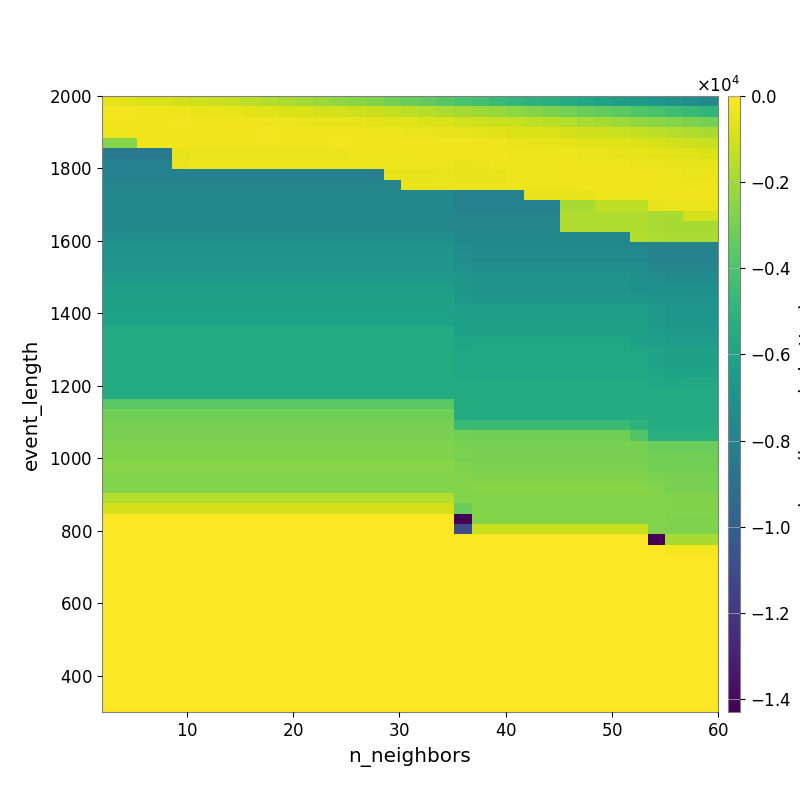

The file beside this chart, header and first rows:
-5.274069391403794498e+02, -6.210111995721011908e+02, -7.313082308678028767e+02, -8.229858880385237399e+02, -9.241315003746321963e+02, -1.041540590395016807e+03, -1.144182245523060828e+03, -1.305547221759272134e+03, -1.441953322681131795e+03, -1.634788285371819029e+03, -1.804314189967477887e+03, -1.983258544473197617e+03, -2.152773430463798377e+03, -2.352047730739563121e+03, -2.558040425400992262e+03, -2.733364805010900000e+03, -2.967403601535857888e+03, -3.228715297281250514e+03, -3.468689674350801397e+03, -3.764468370124326157e+03, -4.024369309760599663e+03, -4.293486614854967229e+03, -4.583327683436872576e+03, -4.823647203153559531e+03
-2.677055253783332773e+02, -2.773500171918354908e+02, -2.959598406410006532e+02, -3.215599693467046336e+02, -3.562427979712393835e+02, -4.006052460122146499e+02, -4.425124354570459673e+02, -5.108731847973313620e+02, -5.840336863539963588e+02, -6.427530089377640934e+02, -7.319562109247445960e+02, -8.290656881547176908e+02, -9.222527039712462056e+02, -9.926961715238271609e+02, -1.080871581782586645e+03, -1.168756960871025512e+03, -1.291595608700307366e+03, -1.426583635040464060e+03, -1.584097980675015151e+03, -1.735646339528406315e+03, -1.923386397542981058e+03, -2.051605688089899559e+03, -2.224586067845491016e+03, -2.405045959228876200e+03
-3.183973855405673703e+02, -3.090971349734031151e+02, -3.030914482762645434e+02, -3.030914482762645434e+02, -2.738073459128505078e+02, -2.804067674184770453e+02, -2.834208692505548584e+02, -2.921090392573489112e+02, -3.084546666054199022e+02, -3.373760059775756304e+02, -3.782601910596142716e+02, -4.186351413969929354e+02, -4.547501205413182674e+02, -4.850888803892586907e+02, -5.200283936123819331e+02, -5.692014079604559811e+02, -6.297701484014932021e+02, -6.771436913597220837e+02, -7.413036156989780920e+02, -8.222101096237579441e+02, -9.503414528383959805e+02, -1.051715080212607290e+03, -1.122750204577715976e+03, -1.220657903371295561e+03
-3.719204936008331970e+02, -3.719204936008331970e+02, -2.972827889440574722e+02, -2.972827889440574722e+02, -2.888308110260178410e+02, -2.913560252854722421e+02, -2.913560252854722421e+02, -2.952046520581378672e+02, -2.961250712661321245e+02, -2.791002401215299642e+02, -2.939265576460476836e+02, -2.946073463636835186e+02, -3.032192852051703085e+02, -3.109189539104578444e+02, -3.238647347034698214e+02, -3.497722402680876712e+02, -3.793622416393828303e+02, -3.959621997737539800e+02, -4.328446561272986060e+02, -4.726104079407519407e+02, -5.356628085025353130e+02, -5.870010493401520080e+02, -6.565759450334752501e+02, -7.270932434974972693e+02
-2.582123521911324133e+03, -2.582123521911324133e+03, -3.282640101568386513e+02, -3.282640101568386513e+02, -3.112245864006522993e+02, -3.128064419748862406e+02, -3.128064419748862406e+02, -3.128064419748862406e+02, -3.128064419748862406e+02, -2.800124980083483592e+02, -2.856596885991296517e+02, -2.793385808268874371e+02, -2.793385808268874371e+02, -2.733633995016464837e+02, -2.815983550418424102e+02, -2.855443879263833082e+02, -2.925854523514095149e+02, -2.947237881517822302e+02, -2.977146976591743055e+02, -3.128042721956659875e+02, -3.260792197895684126e+02, -3.530274340969673972e+02, -3.796533665812115714e+02, -4.279563960522770572e+02
-8.541150578044414942e+03, -8.541150578044414942e+03, -8.541150578044414942e+03, -8.541150578044414942e+03, -4.717171919393456960e+02, -4.037435496463683080e+02, -4.037435496463683080e+02, -4.037435496463683080e+02, -4.037435496463683080e+02, -4.037435496463683080e+02, -4.037435496463683080e+02, -4.148855458367191886e+02, -4.148855458367191886e+02, -4.148855458367191886e+02, -3.531471713629121609e+02, -3.531471713629121609e+02, -3.608137260872301226e+02, -3.408477631366802143e+02, -3.035791049353150584e+02, -3.031166480426560952e+02, -3.208481611584523989e+02, -3.207460965509769721e+02, -3.247014753933257225e+02, -3.457977171827390066e+02
-8.023458058651386636e+03, -8.023458058651386636e+03, -8.023458058651386636e+03, -8.023458058651386636e+03, -4.351019416300945863e+02, -3.728317310403473357e+02, -3.728317310403473357e+02, -3.728317310403473357e+02, -3.728317310403473357e+02, -3.728317310403473357e+02, -3.728317310403473357e+02, -3.728317310403473357e+02, -3.728317310403473357e+02, -3.728317310403473357e+02, -3.728317310403473357e+02, -3.830454126931393262e+02, -3.830454126931393262e+02, -3.886032139894633701e+02, -3.855954088852180348e+02, -3.855954088852180348e+02, -4.469429303543427068e+02, -4.212992314096240989e+02, -3.698652991266001777e+02, -3.862634429238031544e+02
-8.023458058651386636e+03, -8.023458058651386636e+03, -8.023458058651386636e+03, -8.023458058651386636e+03, -8.023458058651386636e+03, -8.023458058651386636e+03, -8.023458058651386636e+03, -8.023458058651386636e+03, -8.023458058651386636e+03, -8.023458058651386636e+03, -8.023458058651386636e+03, -8.023458058651386636e+03, -8.023458058651386636e+03, -8.023458058651386636e+03, -8.023458058651386636e+03, -8.103198197251159399e+03, -4.472291015236900762e+02, -4.472291015236900762e+02, -4.472291015236900762e+02, -4.363644414884618641e+02, -4.718051756837478479e+02, -4.718051756837478479e+02, -4.718051756837478479e+02, -3.737913338770961786e+02
-7.773577987810324885e+03, -7.773577987810324885e+03, -7.773577987810324885e+03, -7.773577987810324885e+03, -7.773577987810324885e+03, -7.773577987810324885e+03, -7.773577987810324885e+03, -7.773577987810324885e+03, -7.773577987810324885e+03, -7.773577987810324885e+03, -7.773577987810324885e+03, -7.773577987810324885e+03, -7.773577987810324885e+03, -7.773577987810324885e+03, -7.773577987810324885e+03, -7.773577987810324885e+03, -7.773577987810324885e+03, -4.114580492315896549e+02, -4.114580492315896549e+02, -4.114580492315896549e+02, -4.351019416300945863e+02, -4.351019416300945863e+02, -4.351019416300945863e+02, -3.393657188017737667e+02
-7.626678442737531441e+03, -7.626678442737531441e+03, -7.626678442737531441e+03, -7.626678442737531441e+03, -7.626678442737531441e+03, -7.626678442737531441e+03, -7.626678442737531441e+03, -7.626678442737531441e+03, -7.626678442737531441e+03, -7.626678442737531441e+03, -7.626678442737531441e+03, -7.626678442737531441e+03, -7.626678442737531441e+03, -7.626678442737531441e+03, -7.626678442737531441e+03, -7.626678442737531441e+03, -7.626678442737531441e+03, -7.626678442737531441e+03, -7.626678442737531441e+03, -7.626678442737531441e+03, -8.015778972204534512e+03, -8.023458058651386636e+03, -8.023458058651386636e+03, -8.023458058651386636e+03
-7.626678442737531441e+03, -7.626678442737531441e+03, -7.626678442737531441e+03, -7.626678442737531441e+03, -7.626678442737531441e+03, -7.626678442737531441e+03, -7.626678442737531441e+03, -7.626678442737531441e+03, -7.626678442737531441e+03, -7.626678442737531441e+03, -7.626678442737531441e+03, -7.626678442737531441e+03, -7.626678442737531441e+03, -7.626678442737531441e+03, -7.626678442737531441e+03, -7.626678442737531441e+03, -7.626678442737531441e+03, -7.626678442737531441e+03, -7.626678442737531441e+03, -7.626678442737531441e+03, -8.015778972204534512e+03, -8.023458058651386636e+03, -8.023458058651386636e+03, -8.023458058651386636e+03
-7.626678442737531441e+03, -7.626678442737531441e+03, -7.626678442737531441e+03, -7.626678442737531441e+03, -7.626678442737531441e+03, -7.626678442737531441e+03, -7.626678442737531441e+03, -7.626678442737531441e+03, -7.626678442737531441e+03, -7.626678442737531441e+03, -7.626678442737531441e+03, -7.626678442737531441e+03, -7.626678442737531441e+03, -7.626678442737531441e+03, -7.626678442737531441e+03, -7.626678442737531441e+03, -7.626678442737531441e+03, -7.626678442737531441e+03, -7.626678442737531441e+03, -7.626678442737531441e+03, -7.809626373703184072e+03, -7.809626373703184072e+03, -7.809626373703184072e+03, -7.809626373703184072e+03
-7.626678442737531441e+03, -7.626678442737531441e+03, -7.626678442737531441e+03, -7.626678442737531441e+03, -7.626678442737531441e+03, -7.626678442737531441e+03, -7.626678442737531441e+03, -7.626678442737531441e+03, -7.626678442737531441e+03, -7.626678442737531441e+03, -7.626678442737531441e+03, -7.626678442737531441e+03, -7.626678442737531441e+03, -7.626678442737531441e+03, -7.626678442737531441e+03, -7.626678442737531441e+03, -7.626678442737531441e+03, -7.626678442737531441e+03, -7.626678442737531441e+03, -7.626678442737531441e+03, -7.809626373703184072e+03, -7.809626373703184072e+03, -7.809626373703184072e+03, -7.809626373703184072e+03
-7.296763293156371219e+03, -7.296763293156371219e+03, -7.296763293156371219e+03, -7.296763293156371219e+03, -7.296763293156371219e+03, -7.296763293156371219e+03, -7.296763293156371219e+03, -7.296763293156371219e+03, -7.296763293156371219e+03, -7.296763293156371219e+03, -7.296763293156371219e+03, -7.296763293156371219e+03, -7.296763293156371219e+03, -7.296763293156371219e+03, -7.296763293156371219e+03, -7.296763293156371219e+03, -7.296763293156371219e+03, -7.296763293156371219e+03, -7.296763293156371219e+03, -7.296763293156371219e+03, -7.626678442737531441e+03, -7.626678442737531441e+03, -7.626678442737531441e+03, -7.626678442737531441e+03
-6.902639003228230649e+03, -6.902639003228230649e+03, -6.902639003228230649e+03, -6.902639003228230649e+03, -6.902639003228230649e+03, -6.902639003228230649e+03, -6.902639003228230649e+03, -6.902639003228230649e+03, -6.902639003228230649e+03, -6.902639003228230649e+03, -6.902639003228230649e+03, -6.902639003228230649e+03, -6.902639003228230649e+03, -6.902639003228230649e+03, -6.902639003228230649e+03, -6.902639003228230649e+03, -6.902639003228230649e+03, -6.902639003228230649e+03, -6.902639003228230649e+03, -6.902639003228230649e+03, -7.437287882877073571e+03, -7.626678442737531441e+03, -7.626678442737531441e+03, -7.626678442737531441e+03
-6.854511882430867445e+03, -6.854511882430867445e+03, -6.854511882430867445e+03, -6.854511882430867445e+03, -6.854511882430867445e+03, -6.854511882430867445e+03, -6.854511882430867445e+03, -6.854511882430867445e+03, -6.854511882430867445e+03, -6.854511882430867445e+03, -6.854511882430867445e+03, -6.854511882430867445e+03, -6.854511882430867445e+03, -6.854511882430867445e+03, -6.854511882430867445e+03, -6.854511882430867445e+03, -6.854511882430867445e+03, -6.854511882430867445e+03, -6.854511882430867445e+03, -6.854511882430867445e+03, -7.304883584379395870e+03, -7.530864670560496961e+03, -7.530864670560496961e+03, -7.530864670560496961e+03
-6.854511882430867445e+03, -6.854511882430867445e+03, -6.854511882430867445e+03, -6.854511882430867445e+03, -6.854511882430867445e+03, -6.854511882430867445e+03, -6.854511882430867445e+03, -6.854511882430867445e+03, -6.854511882430867445e+03, -6.854511882430867445e+03, -6.854511882430867445e+03, -6.854511882430867445e+03, -6.854511882430867445e+03, -6.854511882430867445e+03, -6.854511882430867445e+03, -6.854511882430867445e+03, -6.854511882430867445e+03, -6.854511882430867445e+03, -6.854511882430867445e+03, -6.854511882430867445e+03, -7.068277247192759205e+03, -7.296763293156371219e+03, -7.296763293156371219e+03, -7.296763293156371219e+03
-6.549433576526689649e+03, -6.549433576526689649e+03, -6.549433576526689649e+03, -6.549433576526689649e+03, -6.549433576526689649e+03, -6.549433576526689649e+03, -6.549433576526689649e+03, -6.549433576526689649e+03, -6.549433576526689649e+03, -6.549433576526689649e+03, -6.549433576526689649e+03, -6.549433576526689649e+03, -6.549433576526689649e+03, -6.549433576526689649e+03, -6.549433576526689649e+03, -6.549433576526689649e+03, -6.549433576526689649e+03, -6.549433576526689649e+03, -6.549433576526689649e+03, -6.549433576526689649e+03, -6.713339466552380145e+03, -6.902639003228230649e+03, -6.902639003228230649e+03, -6.902639003228230649e+03
-6.230584229141854848e+03, -6.230584229141854848e+03, -6.230584229141854848e+03, -6.230584229141854848e+03, -6.230584229141854848e+03, -6.230584229141854848e+03, -6.230584229141854848e+03, -6.230584229141854848e+03, -6.230584229141854848e+03, -6.230584229141854848e+03, -6.230584229141854848e+03, -6.230584229141854848e+03, -6.230584229141854848e+03, -6.230584229141854848e+03, -6.230584229141854848e+03, -6.230584229141854848e+03, -6.230584229141854848e+03, -6.230584229141854848e+03, -6.230584229141854848e+03, -6.230584229141854848e+03, -6.713339466552380145e+03, -6.902639003228230649e+03, -6.902639003228230649e+03, -6.902639003228230649e+03
-6.113638658046806086e+03, -6.113638658046806086e+03, -6.113638658046806086e+03, -6.113638658046806086e+03, -6.113638658046806086e+03, -6.113638658046806086e+03, -6.113638658046806086e+03, -6.113638658046806086e+03, -6.113638658046806086e+03, -6.113638658046806086e+03, -6.113638658046806086e+03, -6.113638658046806086e+03, -6.113638658046806086e+03, -6.113638658046806086e+03, -6.113638658046806086e+03, -6.113638658046806086e+03, -6.113638658046806086e+03, -6.113638658046806086e+03, -6.113638658046806086e+03, -6.113638658046806086e+03, -6.540657154806809558e+03, -6.696062159310506104e+03, -6.696062159310506104e+03, -6.696062159310506104e+03
-6.113638658046806086e+03, -6.113638658046806086e+03, -6.113638658046806086e+03, -6.113638658046806086e+03, -6.113638658046806086e+03, -6.113638658046806086e+03, -6.113638658046806086e+03, -6.113638658046806086e+03, -6.113638658046806086e+03, -6.113638658046806086e+03, -6.113638658046806086e+03, -6.113638658046806086e+03, -6.113638658046806086e+03, -6.113638658046806086e+03, -6.113638658046806086e+03, -6.113638658046806086e+03, -6.113638658046806086e+03, -6.113638658046806086e+03, -6.113638658046806086e+03, -6.113638658046806086e+03, -6.230584229141854848e+03, -6.239111140182898453e+03, -6.239111140182898453e+03, -6.239111140182898453e+03
-5.980231909894147066e+03, -5.980231909894147066e+03, -5.980231909894147066e+03, -5.980231909894147066e+03, -5.980231909894147066e+03, -5.980231909894147066e+03, -5.980231909894147066e+03, -5.980231909894147066e+03, -5.980231909894147066e+03, -5.980231909894147066e+03, -5.980231909894147066e+03, -5.980231909894147066e+03, -5.980231909894147066e+03, -5.980231909894147066e+03, -5.980231909894147066e+03, -5.980231909894147066e+03, -5.980231909894147066e+03, -5.980231909894147066e+03, -5.980231909894147066e+03, -5.980231909894147066e+03, -6.190192958318255478e+03, -6.127580360653871139e+03, -6.127580360653871139e+03, -6.127580360653871139e+03
-5.500785293399744660e+03, -5.500785293399744660e+03, -5.500785293399744660e+03, -5.500785293399744660e+03, -5.500785293399744660e+03, -5.500785293399744660e+03, -5.500785293399744660e+03, -5.500785293399744660e+03, -5.500785293399744660e+03, -5.500785293399744660e+03, -5.500785293399744660e+03, -5.500785293399744660e+03, -5.500785293399744660e+03, -5.500785293399744660e+03, -5.500785293399744660e+03, -5.500785293399744660e+03, -5.500785293399744660e+03, -5.500785293399744660e+03, -5.500785293399744660e+03, -5.500785293399744660e+03, -6.190192958318255478e+03, -6.113638658046806086e+03, -6.113638658046806086e+03, -6.113638658046806086e+03
-5.500785293399744660e+03, -5.500785293399744660e+03, -5.500785293399744660e+03, -5.500785293399744660e+03, -5.500785293399744660e+03, -5.500785293399744660e+03, -5.500785293399744660e+03, -5.500785293399744660e+03, -5.500785293399744660e+03, -5.500785293399744660e+03, -5.500785293399744660e+03, -5.500785293399744660e+03, -5.500785293399744660e+03, -5.500785293399744660e+03, -5.500785293399744660e+03, -5.500785293399744660e+03, -5.500785293399744660e+03, -5.500785293399744660e+03, -5.500785293399744660e+03, -5.500785293399744660e+03, -5.951657779753196337e+03, -5.886516518130496479e+03, -5.886516518130496479e+03, -5.886516518130496479e+03
-5.500785293399744660e+03, -5.500785293399744660e+03, -5.500785293399744660e+03, -5.500785293399744660e+03, -5.500785293399744660e+03, -5.500785293399744660e+03, -5.500785293399744660e+03, -5.500785293399744660e+03, -5.500785293399744660e+03, -5.500785293399744660e+03, -5.500785293399744660e+03, -5.500785293399744660e+03, -5.500785293399744660e+03, -5.500785293399744660e+03, -5.500785293399744660e+03, -5.500785293399744660e+03, -5.500785293399744660e+03, -5.500785293399744660e+03, -5.500785293399744660e+03, -5.500785293399744660e+03, -5.744423980890775965e+03, -5.744423980890775965e+03, -5.744423980890775965e+03, -5.744423980890775965e+03
-5.500785293399744660e+03, -5.500785293399744660e+03, -5.500785293399744660e+03, -5.500785293399744660e+03, -5.500785293399744660e+03, -5.500785293399744660e+03, -5.500785293399744660e+03, -5.500785293399744660e+03, -5.500785293399744660e+03, -5.500785293399744660e+03, -5.500785293399744660e+03, -5.500785293399744660e+03, -5.500785293399744660e+03, -5.500785293399744660e+03, -5.500785293399744660e+03, -5.500785293399744660e+03, -5.500785293399744660e+03, -5.500785293399744660e+03, -5.500785293399744660e+03, -5.500785293399744660e+03, -5.744423980890775965e+03, -5.744423980890775965e+03, -5.744423980890775965e+03, -5.744423980890775965e+03
-5.500785293399744660e+03, -5.500785293399744660e+03, -5.500785293399744660e+03, -5.500785293399744660e+03, -5.500785293399744660e+03, -5.500785293399744660e+03, -5.500785293399744660e+03, -5.500785293399744660e+03, -5.500785293399744660e+03, -5.500785293399744660e+03, -5.500785293399744660e+03, -5.500785293399744660e+03, -5.500785293399744660e+03, -5.500785293399744660e+03, -5.500785293399744660e+03, -5.500785293399744660e+03, -5.500785293399744660e+03, -5.500785293399744660e+03, -5.500785293399744660e+03, -5.500785293399744660e+03, -5.744423980890775965e+03, -5.744423980890775965e+03, -5.744423980890775965e+03, -5.744423980890775965e+03
-5.500785293399744660e+03, -5.500785293399744660e+03, -5.500785293399744660e+03, -5.500785293399744660e+03, -5.500785293399744660e+03, -5.500785293399744660e+03, -5.500785293399744660e+03, -5.500785293399744660e+03, -5.500785293399744660e+03, -5.500785293399744660e+03, -5.500785293399744660e+03, -5.500785293399744660e+03, -5.500785293399744660e+03, -5.500785293399744660e+03, -5.500785293399744660e+03, -5.500785293399744660e+03, -5.500785293399744660e+03, -5.500785293399744660e+03, -5.500785293399744660e+03, -5.500785293399744660e+03, -5.500785293399744660e+03, -5.500785293399744660e+03, -5.500785293399744660e+03, -5.500785293399744660e+03
-5.500785293399744660e+03, -5.500785293399744660e+03, -5.500785293399744660e+03, -5.500785293399744660e+03, -5.500785293399744660e+03, -5.500785293399744660e+03, -5.500785293399744660e+03, -5.500785293399744660e+03, -5.500785293399744660e+03, -5.500785293399744660e+03, -5.500785293399744660e+03, -5.500785293399744660e+03, -5.500785293399744660e+03, -5.500785293399744660e+03, -5.500785293399744660e+03, -5.500785293399744660e+03, -5.500785293399744660e+03, -5.500785293399744660e+03, -5.500785293399744660e+03, -5.500785293399744660e+03, -5.500785293399744660e+03, -5.500785293399744660e+03, -5.500785293399744660e+03, -5.500785293399744660e+03
-3.685452962355605905e+03, -3.685452962355605905e+03, -3.685452962355605905e+03, -3.685452962355605905e+03, -3.685452962355605905e+03, -3.685452962355605905e+03, -3.685452962355605905e+03, -3.685452962355605905e+03, -3.685452962355605905e+03, -3.685452962355605905e+03, -3.685452962355605905e+03, -3.685452962355605905e+03, -3.685452962355605905e+03, -3.685452962355605905e+03, -3.685452962355605905e+03, -3.685452962355605905e+03, -3.685452962355605905e+03, -3.685452962355605905e+03, -3.685452962355605905e+03, -3.685452962355605905e+03, -5.500785293399744660e+03, -5.500785293399744660e+03, -5.500785293399744660e+03, -5.500785293399744660e+03
-3.124422063110746421e+03, -3.155902631955847937e+03, -3.155902631955847937e+03, -3.155902631955847937e+03, -3.155902631955847937e+03, -3.155902631955847937e+03, -3.155902631955847937e+03, -3.155902631955847937e+03, -3.155902631955847937e+03, -3.155902631955847937e+03, -3.155902631955847937e+03, -3.155902631955847937e+03, -3.155902631955847937e+03, -3.155902631955847937e+03, -3.155902631955847937e+03, -3.155902631955847937e+03, -3.155902631955847937e+03, -3.155902631955847937e+03, -3.155902631955847937e+03, -3.155902631955847937e+03, -5.500785293399744660e+03, -5.500785293399744660e+03, -5.500785293399744660e+03, -5.500785293399744660e+03
-2.918034765293829878e+03, -2.918034765293829878e+03, -2.918034765293829878e+03, -2.918034765293829878e+03, -2.918034765293829878e+03, -2.918034765293829878e+03, -2.918034765293829878e+03, -2.918034765293829878e+03, -2.918034765293829878e+03, -2.918034765293829878e+03, -2.918034765293829878e+03, -2.918034765293829878e+03, -2.918034765293829878e+03, -2.918034765293829878e+03, -2.918034765293829878e+03, -2.918034765293829878e+03, -2.918034765293829878e+03, -2.918034765293829878e+03, -2.918034765293829878e+03, -2.918034765293829878e+03, -4.608536208598041412e+03, -4.573550939864443535e+03, -4.573550939864443535e+03, -4.573550939864443535e+03
-2.918034765293829878e+03, -2.918034765293829878e+03, -2.918034765293829878e+03, -2.918034765293829878e+03, -2.918034765293829878e+03, -2.918034765293829878e+03, -2.918034765293829878e+03, -2.918034765293829878e+03, -2.918034765293829878e+03, -2.918034765293829878e+03, -2.918034765293829878e+03, -2.918034765293829878e+03, -2.918034765293829878e+03, -2.918034765293829878e+03, -2.918034765293829878e+03, -2.918034765293829878e+03, -2.918034765293829878e+03, -2.918034765293829878e+03, -2.918034765293829878e+03, -2.918034765293829878e+03, -3.051093659756410489e+03, -3.082242388241878416e+03, -3.082242388241878416e+03, -3.082242388241878416e+03
-2.694496012616124517e+03, -2.694496012616124517e+03, -2.694496012616124517e+03, -2.694496012616124517e+03, -2.694496012616124517e+03, -2.694496012616124517e+03, -2.694496012616124517e+03, -2.694496012616124517e+03, -2.694496012616124517e+03, -2.694496012616124517e+03, -2.694496012616124517e+03, -2.694496012616124517e+03, -2.694496012616124517e+03, -2.694496012616124517e+03, -2.694496012616124517e+03, -2.694496012616124517e+03, -2.694496012616124517e+03, -2.694496012616124517e+03, -2.694496012616124517e+03, -2.694496012616124517e+03, -2.881822191453977211e+03, -2.958693490230893531e+03, -2.958693490230893531e+03, -2.958693490230893531e+03
-2.699323031081456065e+03, -2.694496012616124517e+03, -2.694496012616124517e+03, -2.694496012616124517e+03, -2.694496012616124517e+03, -2.694496012616124517e+03, -2.694496012616124517e+03, -2.694496012616124517e+03, -2.694496012616124517e+03, -2.694496012616124517e+03, -2.694496012616124517e+03, -2.694496012616124517e+03, -2.694496012616124517e+03, -2.694496012616124517e+03, -2.694496012616124517e+03, -2.694496012616124517e+03, -2.694496012616124517e+03, -2.694496012616124517e+03, -2.694496012616124517e+03, -2.694496012616124517e+03, -2.881822191453977211e+03, -2.918034765293829878e+03, -2.918034765293829878e+03, -2.918034765293829878e+03
-2.561238609181648371e+03, -2.561238609181648371e+03, -2.561238609181648371e+03, -2.561238609181648371e+03, -2.561238609181648371e+03, -2.561238609181648371e+03, -2.561238609181648371e+03, -2.561238609181648371e+03, -2.561238609181648371e+03, -2.561238609181648371e+03, -2.561238609181648371e+03, -2.561238609181648371e+03, -2.561238609181648371e+03, -2.561238609181648371e+03, -2.561238609181648371e+03, -2.561238609181648371e+03, -2.561238609181648371e+03, -2.561238609181648371e+03, -2.561238609181648371e+03, -2.561238609181648371e+03, -2.770862045856862096e+03, -2.881822191453977211e+03, -2.881822191453977211e+03, -2.881822191453977211e+03
-2.651305630947182181e+03, -2.651305630947182181e+03, -2.651305630947182181e+03, -2.651305630947182181e+03, -2.651305630947182181e+03, -2.651305630947182181e+03, -2.651305630947182181e+03, -2.651305630947182181e+03, -2.651305630947182181e+03, -2.651305630947182181e+03, -2.651305630947182181e+03, -2.651305630947182181e+03, -2.651305630947182181e+03, -2.651305630947182181e+03, -2.651305630947182181e+03, -2.651305630947182181e+03, -2.651305630947182181e+03, -2.651305630947182181e+03, -2.651305630947182181e+03, -2.651305630947182181e+03, -2.651305630947182181e+03, -2.694496012616124517e+03, -2.694496012616124517e+03, -2.694496012616124517e+03
-2.627780118569641672e+03, -2.627780118569641672e+03, -2.627780118569641672e+03, -2.627780118569641672e+03, -2.627780118569641672e+03, -2.627780118569641672e+03, -2.627780118569641672e+03, -2.627780118569641672e+03, -2.627780118569641672e+03, -2.627780118569641672e+03, -2.627780118569641672e+03, -2.627780118569641672e+03, -2.627780118569641672e+03, -2.627780118569641672e+03, -2.627780118569641672e+03, -2.627780118569641672e+03, -2.627780118569641672e+03, -2.627780118569641672e+03, -2.627780118569641672e+03, -2.627780118569641672e+03, -2.627780118569641672e+03, -2.542002540418158333e+03, -2.542002540418158333e+03, -2.542002540418158333e+03
-1.651177585374629416e+03, -1.651177585374629416e+03, -1.651177585374629416e+03, -1.651177585374629416e+03, -1.651177585374629416e+03, -1.651177585374629416e+03, -1.651177585374629416e+03, -1.651177585374629416e+03, -1.651177585374629416e+03, -1.651177585374629416e+03, -1.651177585374629416e+03, -1.651177585374629416e+03, -1.651177585374629416e+03, -1.651177585374629416e+03, -1.651177585374629416e+03, -1.651177585374629416e+03, -1.651177585374629416e+03, -1.651177585374629416e+03, -1.651177585374629416e+03, -1.651177585374629416e+03, -2.664233357074148444e+03, -2.651305630947182181e+03, -2.651305630947182181e+03, -2.651305630947182181e+03
-9.461171521654268872e+02, -9.461171521654268872e+02, -9.461171521654268872e+02, -9.461171521654268872e+02, -9.461171521654268872e+02, -9.461171521654268872e+02, -9.461171521654268872e+02, -9.461171521654268872e+02, -9.461171521654268872e+02, -9.461171521654268872e+02, -9.461171521654268872e+02, -9.461171521654268872e+02, -9.461171521654268872e+02, -9.461171521654268872e+02, -9.461171521654268872e+02, -9.461171521654268872e+02, -9.461171521654268872e+02, -9.461171521654268872e+02, -9.461171521654268872e+02, -9.461171521654268872e+02, -3.285986749302692260e+03, -2.651305630947182181e+03, -2.651305630947182181e+03, -2.651305630947182181e+03
0.000000000000000000e+00, 0.000000000000000000e+00, 0.000000000000000000e+00, 0.000000000000000000e+00, 0.000000000000000000e+00, 0.000000000000000000e+00, 0.000000000000000000e+00, 0.000000000000000000e+00, 0.000000000000000000e+00, 0.000000000000000000e+00, 0.000000000000000000e+00, 0.000000000000000000e+00, 0.000000000000000000e+00, 0.000000000000000000e+00, 0.000000000000000000e+00, 0.000000000000000000e+00, 0.000000000000000000e+00, 0.000000000000000000e+00, 0.000000000000000000e+00, 0.000000000000000000e+00, -1.424795403807072580e+04, -2.651305630947182181e+03, -2.651305630947182181e+03, -2.651305630947182181e+03
0.000000000000000000e+00, 0.000000000000000000e+00, 0.000000000000000000e+00, 0.000000000000000000e+00, 0.000000000000000000e+00, 0.000000000000000000e+00, 0.000000000000000000e+00, 0.000000000000000000e+00, 0.000000000000000000e+00, 0.000000000000000000e+00, 0.000000000000000000e+00, 0.000000000000000000e+00, 0.000000000000000000e+00, 0.000000000000000000e+00, 0.000000000000000000e+00, 0.000000000000000000e+00, 0.000000000000000000e+00, 0.000000000000000000e+00, 0.000000000000000000e+00, 0.000000000000000000e+00, -1.104207139706742419e+04, -1.159803716813359642e+03, -1.159803716813359642e+03, -1.159803716813359642e+03
0.000000000000000000e+00, 0.000000000000000000e+00, 0.000000000000000000e+00, 0.000000000000000000e+00, 0.000000000000000000e+00, 0.000000000000000000e+00, 0.000000000000000000e+00, 0.000000000000000000e+00, 0.000000000000000000e+00, 0.000000000000000000e+00, 0.000000000000000000e+00, 0.000000000000000000e+00, 0.000000000000000000e+00, 0.000000000000000000e+00, 0.000000000000000000e+00, 0.000000000000000000e+00, 0.000000000000000000e+00, 0.000000000000000000e+00, 0.000000000000000000e+00, 0.000000000000000000e+00, 0.000000000000000000e+00, 0.000000000000000000e+00, 0.000000000000000000e+00, 0.000000000000000000e+00
0.000000000000000000e+00, 0.000000000000000000e+00, 0.000000000000000000e+00, 0.000000000000000000e+00, 0.000000000000000000e+00, 0.000000000000000000e+00, 0.000000000000000000e+00, 0.000000000000000000e+00, 0.000000000000000000e+00, 0.000000000000000000e+00, 0.000000000000000000e+00, 0.000000000000000000e+00, 0.000000000000000000e+00, 0.000000000000000000e+00, 0.000000000000000000e+00, 0.000000000000000000e+00, 0.000000000000000000e+00, 0.000000000000000000e+00, 0.000000000000000000e+00, 0.000000000000000000e+00, 0.000000000000000000e+00, 0.000000000000000000e+00, 0.000000000000000000e+00, 0.000000000000000000e+00
0.000000000000000000e+00, 0.000000000000000000e+00, 0.000000000000000000e+00, 0.000000000000000000e+00, 0.000000000000000000e+00, 0.000000000000000000e+00, 0.000000000000000000e+00, 0.000000000000000000e+00, 0.000000000000000000e+00, 0.000000000000000000e+00, 0.000000000000000000e+00, 0.000000000000000000e+00, 0.000000000000000000e+00, 0.000000000000000000e+00, 0.000000000000000000e+00, 0.000000000000000000e+00, 0.000000000000000000e+00, 0.000000000000000000e+00, 0.000000000000000000e+00, 0.000000000000000000e+00, 0.000000000000000000e+00, 0.000000000000000000e+00, 0.000000000000000000e+00, 0.000000000000000000e+00
0.000000000000000000e+00, 0.000000000000000000e+00, 0.000000000000000000e+00, 0.000000000000000000e+00, 0.000000000000000000e+00, 0.000000000000000000e+00, 0.000000000000000000e+00, 0.000000000000000000e+00, 0.000000000000000000e+00, 0.000000000000000000e+00, 0.000000000000000000e+00, 0.000000000000000000e+00, 0.000000000000000000e+00, 0.000000000000000000e+00, 0.000000000000000000e+00, 0.000000000000000000e+00, 0.000000000000000000e+00, 0.000000000000000000e+00, 0.000000000000000000e+00, 0.000000000000000000e+00, 0.000000000000000000e+00, 0.000000000000000000e+00, 0.000000000000000000e+00, 0.000000000000000000e+00
0.000000000000000000e+00, 0.000000000000000000e+00, 0.000000000000000000e+00, 0.000000000000000000e+00, 0.000000000000000000e+00, 0.000000000000000000e+00, 0.000000000000000000e+00, 0.000000000000000000e+00, 0.000000000000000000e+00, 0.000000000000000000e+00, 0.000000000000000000e+00, 0.000000000000000000e+00, 0.000000000000000000e+00, 0.000000000000000000e+00, 0.000000000000000000e+00, 0.000000000000000000e+00, 0.000000000000000000e+00, 0.000000000000000000e+00, 0.000000000000000000e+00, 0.000000000000000000e+00, 0.000000000000000000e+00, 0.000000000000000000e+00, 0.000000000000000000e+00, 0.000000000000000000e+00
0.000000000000000000e+00, 0.000000000000000000e+00, 0.000000000000000000e+00, 0.000000000000000000e+00, 0.000000000000000000e+00, 0.000000000000000000e+00, 0.000000000000000000e+00, 0.000000000000000000e+00, 0.000000000000000000e+00, 0.000000000000000000e+00, 0.000000000000000000e+00, 0.000000000000000000e+00, 0.000000000000000000e+00, 0.000000000000000000e+00, 0.000000000000000000e+00, 0.000000000000000000e+00, 0.000000000000000000e+00, 0.000000000000000000e+00, 0.000000000000000000e+00, 0.000000000000000000e+00, 0.000000000000000000e+00, 0.000000000000000000e+00, 0.000000000000000000e+00, 0.000000000000000000e+00
0.000000000000000000e+00, 0.000000000000000000e+00, 0.000000000000000000e+00, 0.000000000000000000e+00, 0.000000000000000000e+00, 0.000000000000000000e+00, 0.000000000000000000e+00, 0.000000000000000000e+00, 0.000000000000000000e+00, 0.000000000000000000e+00, 0.000000000000000000e+00, 0.000000000000000000e+00, 0.000000000000000000e+00, 0.000000000000000000e+00, 0.000000000000000000e+00, 0.000000000000000000e+00, 0.000000000000000000e+00, 0.000000000000000000e+00, 0.000000000000000000e+00, 0.000000000000000000e+00, 0.000000000000000000e+00, 0.000000000000000000e+00, 0.000000000000000000e+00, 0.000000000000000000e+00
0.000000000000000000e+00, 0.000000000000000000e+00, 0.000000000000000000e+00, 0.000000000000000000e+00, 0.000000000000000000e+00, 0.000000000000000000e+00, 0.000000000000000000e+00, 0.000000000000000000e+00, 0.000000000000000000e+00, 0.000000000000000000e+00, 0.000000000000000000e+00, 0.000000000000000000e+00, 0.000000000000000000e+00, 0.000000000000000000e+00, 0.000000000000000000e+00, 0.000000000000000000e+00, 0.000000000000000000e+00, 0.000000000000000000e+00, 0.000000000000000000e+00, 0.000000000000000000e+00, 0.000000000000000000e+00, 0.000000000000000000e+00, 0.000000000000000000e+00, 0.000000000000000000e+00
0.000000000000000000e+00, 0.000000000000000000e+00, 0.000000000000000000e+00, 0.000000000000000000e+00, 0.000000000000000000e+00, 0.000000000000000000e+00, 0.000000000000000000e+00, 0.000000000000000000e+00, 0.000000000000000000e+00, 0.000000000000000000e+00, 0.000000000000000000e+00, 0.000000000000000000e+00, 0.000000000000000000e+00, 0.000000000000000000e+00, 0.000000000000000000e+00, 0.000000000000000000e+00, 0.000000000000000000e+00, 0.000000000000000000e+00, 0.000000000000000000e+00, 0.000000000000000000e+00, 0.000000000000000000e+00, 0.000000000000000000e+00, 0.000000000000000000e+00, 0.000000000000000000e+00
0.000000000000000000e+00, 0.000000000000000000e+00, 0.000000000000000000e+00, 0.000000000000000000e+00, 0.000000000000000000e+00, 0.000000000000000000e+00, 0.000000000000000000e+00, 0.000000000000000000e+00, 0.000000000000000000e+00, 0.000000000000000000e+00, 0.000000000000000000e+00, 0.000000000000000000e+00, 0.000000000000000000e+00, 0.000000000000000000e+00, 0.000000000000000000e+00, 0.000000000000000000e+00, 0.000000000000000000e+00, 0.000000000000000000e+00, 0.000000000000000000e+00, 0.000000000000000000e+00, 0.000000000000000000e+00, 0.000000000000000000e+00, 0.000000000000000000e+00, 0.000000000000000000e+00
0.000000000000000000e+00, 0.000000000000000000e+00, 0.000000000000000000e+00, 0.000000000000000000e+00, 0.000000000000000000e+00, 0.000000000000000000e+00, 0.000000000000000000e+00, 0.000000000000000000e+00, 0.000000000000000000e+00, 0.000000000000000000e+00, 0.000000000000000000e+00, 0.000000000000000000e+00, 0.000000000000000000e+00, 0.000000000000000000e+00, 0.000000000000000000e+00, 0.000000000000000000e+00, 0.000000000000000000e+00, 0.000000000000000000e+00, 0.000000000000000000e+00, 0.000000000000000000e+00, 0.000000000000000000e+00, 0.000000000000000000e+00, 0.000000000000000000e+00, 0.000000000000000000e+00
0.000000000000000000e+00, 0.000000000000000000e+00, 0.000000000000000000e+00, 0.000000000000000000e+00, 0.000000000000000000e+00, 0.000000000000000000e+00, 0.000000000000000000e+00, 0.000000000000000000e+00, 0.000000000000000000e+00, 0.000000000000000000e+00, 0.000000000000000000e+00, 0.000000000000000000e+00, 0.000000000000000000e+00, 0.000000000000000000e+00, 0.000000000000000000e+00, 0.000000000000000000e+00, 0.000000000000000000e+00, 0.000000000000000000e+00, 0.000000000000000000e+00, 0.000000000000000000e+00, 0.000000000000000000e+00, 0.000000000000000000e+00, 0.000000000000000000e+00, 0.000000000000000000e+00
0.000000000000000000e+00, 0.000000000000000000e+00, 0.000000000000000000e+00, 0.000000000000000000e+00, 0.000000000000000000e+00, 0.000000000000000000e+00, 0.000000000000000000e+00, 0.000000000000000000e+00, 0.000000000000000000e+00, 0.000000000000000000e+00, 0.000000000000000000e+00, 0.000000000000000000e+00, 0.000000000000000000e+00, 0.000000000000000000e+00, 0.000000000000000000e+00, 0.000000000000000000e+00, 0.000000000000000000e+00, 0.000000000000000000e+00, 0.000000000000000000e+00, 0.000000000000000000e+00, 0.000000000000000000e+00, 0.000000000000000000e+00, 0.000000000000000000e+00, 0.000000000000000000e+00
0.000000000000000000e+00, 0.000000000000000000e+00, 0.000000000000000000e+00, 0.000000000000000000e+00, 0.000000000000000000e+00, 0.000000000000000000e+00, 0.000000000000000000e+00, 0.000000000000000000e+00, 0.000000000000000000e+00, 0.000000000000000000e+00, 0.000000000000000000e+00, 0.000000000000000000e+00, 0.000000000000000000e+00, 0.000000000000000000e+00, 0.000000000000000000e+00, 0.000000000000000000e+00, 0.000000000000000000e+00, 0.000000000000000000e+00, 0.000000000000000000e+00, 0.000000000000000000e+00, 0.000000000000000000e+00, 0.000000000000000000e+00, 0.000000000000000000e+00, 0.000000000000000000e+00
0.000000000000000000e+00, 0.000000000000000000e+00, 0.000000000000000000e+00, 0.000000000000000000e+00, 0.000000000000000000e+00, 0.000000000000000000e+00, 0.000000000000000000e+00, 0.000000000000000000e+00, 0.000000000000000000e+00, 0.000000000000000000e+00, 0.000000000000000000e+00, 0.000000000000000000e+00, 0.000000000000000000e+00, 0.000000000000000000e+00, 0.000000000000000000e+00, 0.000000000000000000e+00, 0.000000000000000000e+00, 0.000000000000000000e+00, 0.000000000000000000e+00, 0.000000000000000000e+00, 0.000000000000000000e+00, 0.000000000000000000e+00, 0.000000000000000000e+00, 0.000000000000000000e+00
0.000000000000000000e+00, 0.000000000000000000e+00, 0.000000000000000000e+00, 0.000000000000000000e+00, 0.000000000000000000e+00, 0.000000000000000000e+00, 0.000000000000000000e+00, 0.000000000000000000e+00, 0.000000000000000000e+00, 0.000000000000000000e+00, 0.000000000000000000e+00, 0.000000000000000000e+00, 0.000000000000000000e+00, 0.000000000000000000e+00, 0.000000000000000000e+00, 0.000000000000000000e+00, 0.000000000000000000e+00, 0.000000000000000000e+00, 0.000000000000000000e+00, 0.000000000000000000e+00, 0.000000000000000000e+00, 0.000000000000000000e+00, 0.000000000000000000e+00, 0.000000000000000000e+00
0.000000000000000000e+00, 0.000000000000000000e+00, 0.000000000000000000e+00, 0.000000000000000000e+00, 0.000000000000000000e+00, 0.000000000000000000e+00, 0.000000000000000000e+00, 0.000000000000000000e+00, 0.000000000000000000e+00, 0.000000000000000000e+00, 0.000000000000000000e+00, 0.000000000000000000e+00, 0.000000000000000000e+00, 0.000000000000000000e+00, 0.000000000000000000e+00, 0.000000000000000000e+00, 0.000000000000000000e+00, 0.000000000000000000e+00, 0.000000000000000000e+00, 0.000000000000000000e+00, 0.000000000000000000e+00, 0.000000000000000000e+00, 0.000000000000000000e+00, 0.000000000000000000e+00
